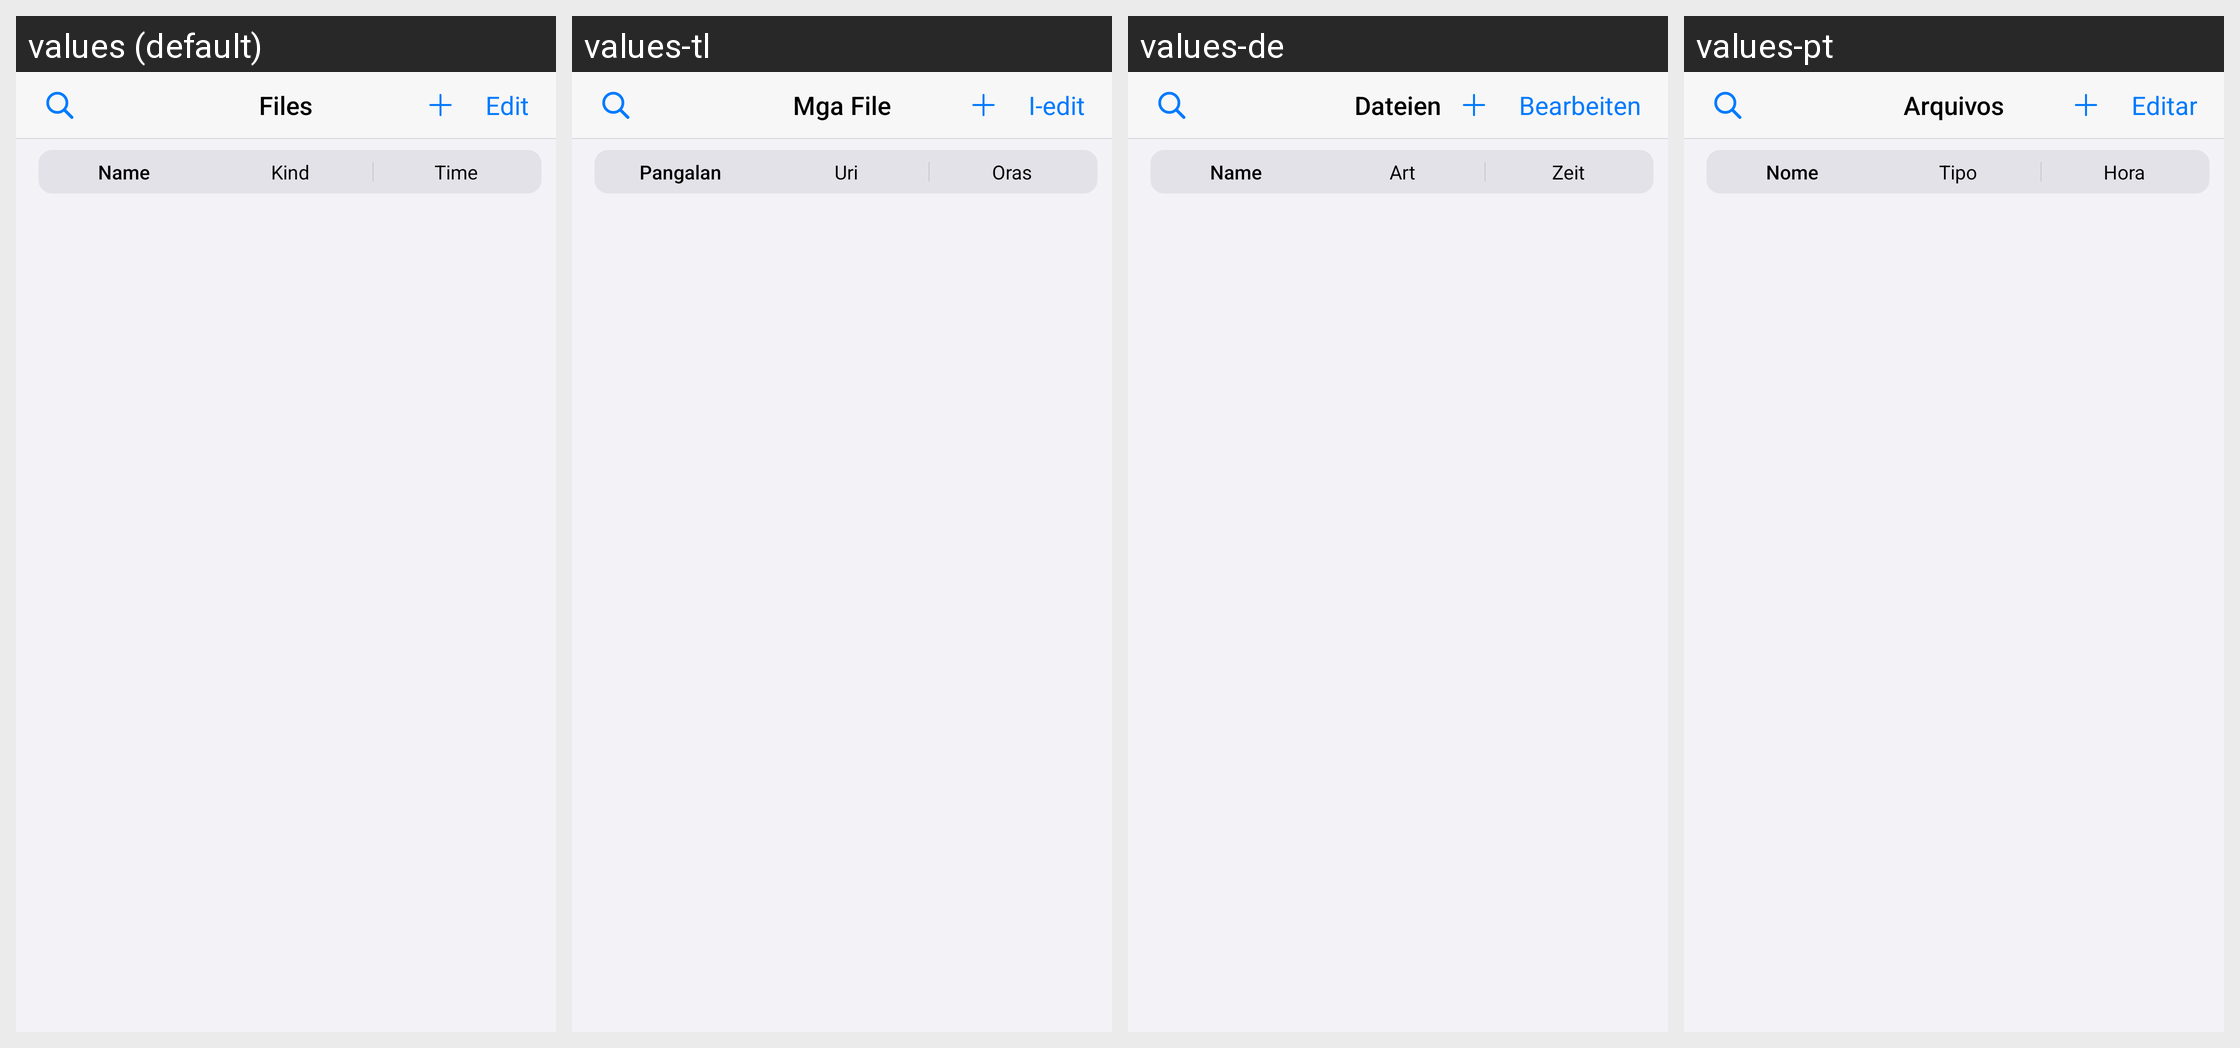

For this localized Android screen grid, give each drawn string resource with its value in every locale shown.
Android screen res/layout/fragment_files.xml rendered under 4 locales, left to right: values (default), values-tl, values-de, values-pt. Device: Nexus 5 (rendered at 1080×1920; each locale shown at half size, 540×960, under a caption strip naming it); theme Theme.Epub_reader.
Other locales in the repository, not shown: values-ar, values-es, values-fr, values-hi, values-in, values-it, values-ja, values-ko, values-pl, values-tr, values-vi, values-zh.
Strings drawn on this screen, with the default value and each locale's value (text and hints the layout hard-codes, and strings that could not be matched under every locale, appear in the picture but are not listed):

files
  values: Files
  values-tl: Mga File
  values-de: Dateien
  values-pt: Arquivos

edit
  values: Edit
  values-tl: I-edit
  values-de: Bearbeiten
  values-pt: Editar

name
  values: Name
  values-tl: Pangalan
  values-de: Name
  values-pt: Nome

category
  values: Kind
  values-tl: Uri
  values-de: Art
  values-pt: Tipo

time
  values: Time
  values-tl: Oras
  values-de: Zeit
  values-pt: Hora
